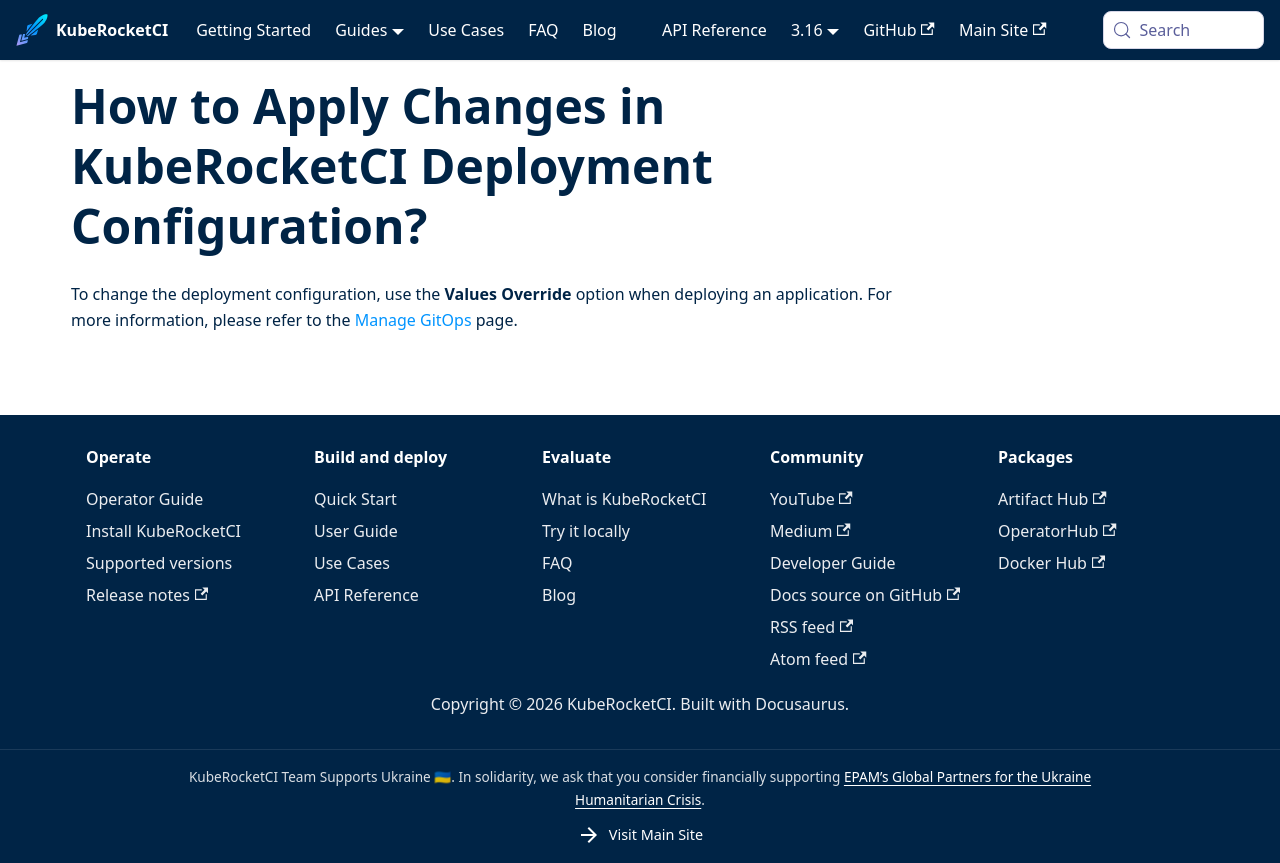

repository: KubeRocketCI/docs · page: faq/how-to/devops/apply-changes-kuberocketci-deployment.html · generator: docusaurus

# How to Apply Changes in KubeRocketCI Deployment Configuration?

<head>
  <link rel="canonical" href="https://docs.kuberocketci.io/faq/how-to/devops/apply-changes-kuberocketci-deployment" />
</head>

To change the deployment configuration, use the **Values Override** option when deploying an application. For more information, please refer to the [Manage GitOps](/docs/user-guide/gitops) page.
